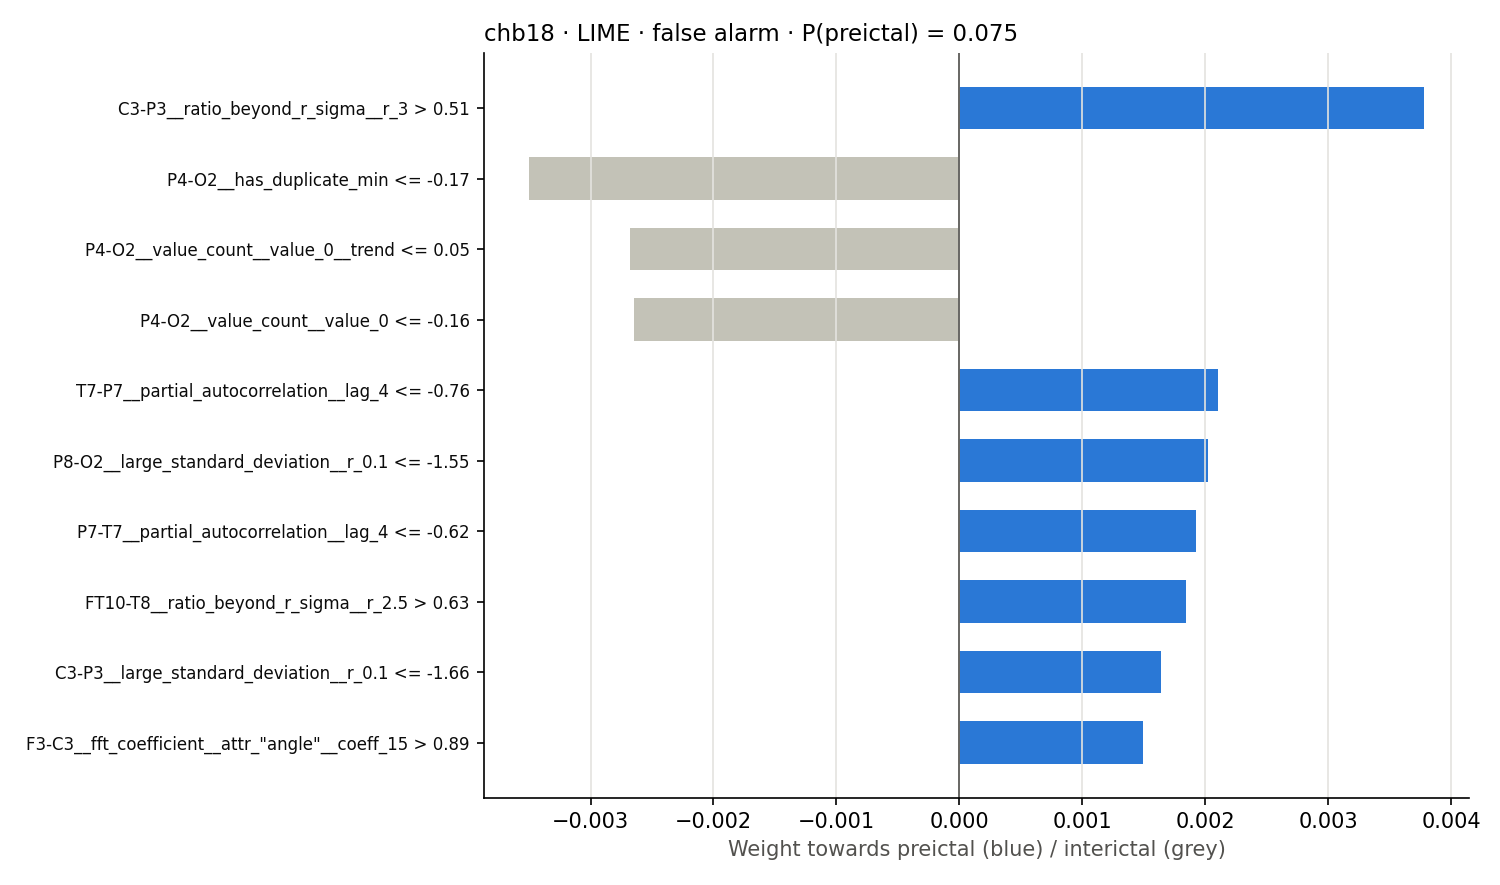

Source data for this figure (header and first rows):
rule, weight
C3-P3__ratio_beyond_r_sigma__r_3 > 0.51, 0.00378
P4-O2__has_duplicate_min <= -0.17, -0.0035
P4-O2__value_count__value_0__trend <= 0.…, -0.002675
P4-O2__value_count__value_0 <= -0.16, -0.002646
T7-P7__partial_autocorrelation__lag_4 <=…, 0.002105
P8-O2__large_standard_deviation__r_0.1 <…, 0.002022
P7-T7__partial_autocorrelation__lag_4 <=…, 0.001923
FT10-T8__ratio_beyond_r_sigma__r_2.5 > 0…, 0.001842
C3-P3__large_standard_deviation__r_0.1 <…, 0.00164
F3-C3__fft_coefficient__attr_"angle"__co…, 0.001492
